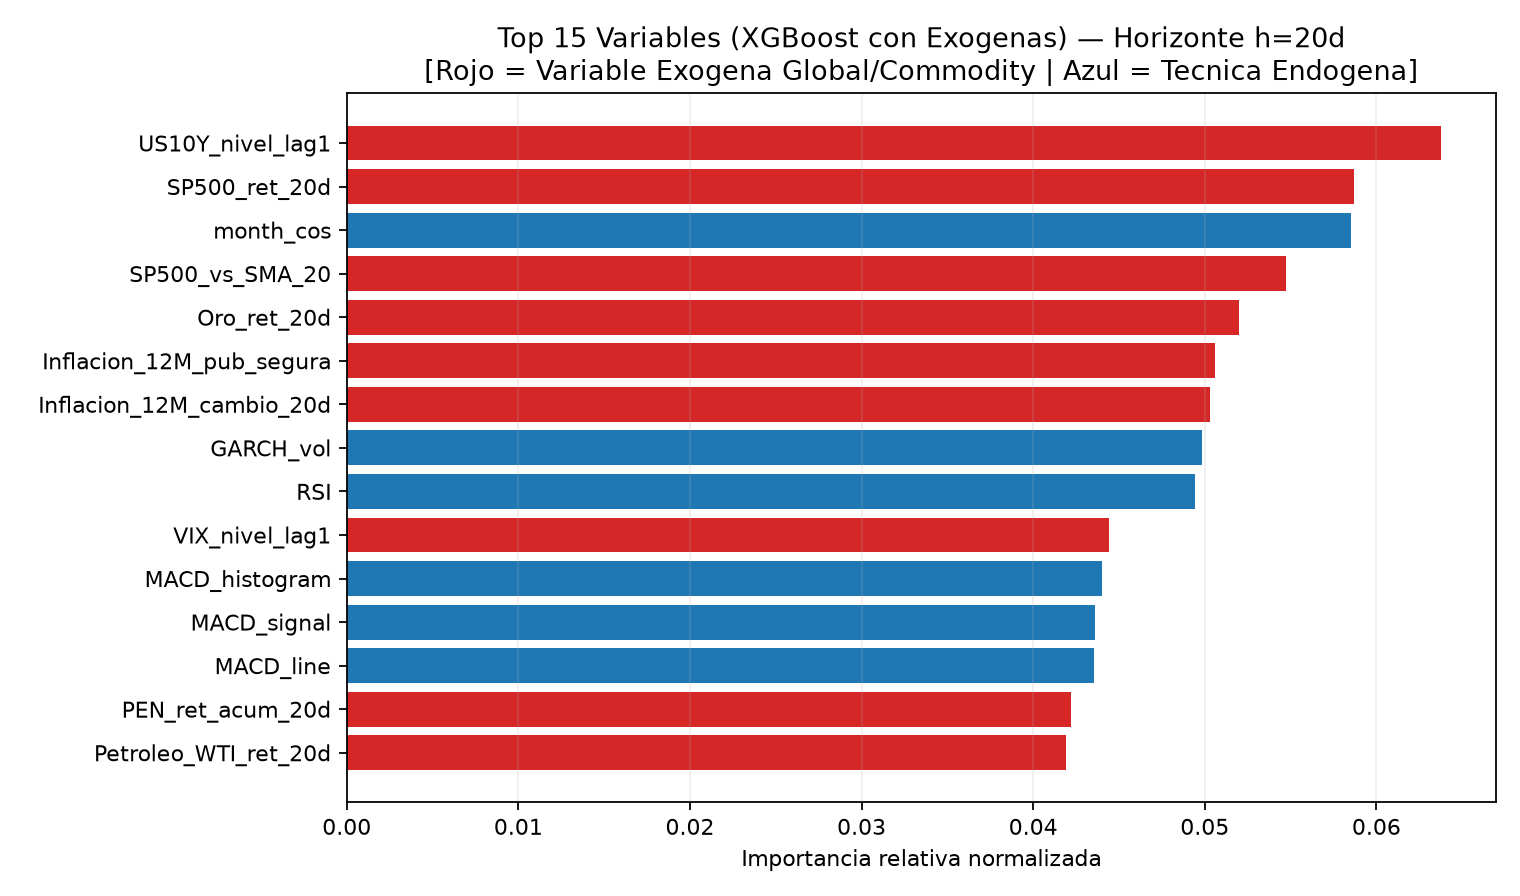

Source data for this figure (header and first rows):
, importancia_relativa
US10Y_nivel_lag1, 0.06378
SP500_ret_20d, 0.05868
month_cos, 0.0585
SP500_vs_SMA_20, 0.05475
Oro_ret_20d, 0.05201
Inflacion_12M_pub_segura, 0.0506
Inflacion_12M_cambio_20d, 0.05031
GARCH_vol, 0.04986
RSI, 0.04941
VIX_nivel_lag1, 0.04442
MACD_histogram, 0.044
MACD_signal, 0.04358
MACD_line, 0.04353
PEN_ret_acum_20d, 0.04218
Petroleo_WTI_ret_20d, 0.04192
DXY_ret_20d, 0.03657
price_vs_SMA_20, 0.0365
Oro_ret_5d, 0.02944
US10Y_vs_SMA_20, 0.02934
month_sin, 0.02694
Cobre_ret_20d, 0.02629
Oro_vs_SMA_20, 0.02566
US10Y_cambio_20d, 0.02152
DXY_vs_SMA_20, 0.02022
day_of_week_cos, 0.0
day_of_week_sin, 0.0
PEN_log_ret_lag_1, 0.0
PEN_log_ret_lag_2, 0.0
PEN_log_ret_lag_3, 0.0
PEN_log_ret_lag_5, 0.0
PEN_log_ret_lag_21, 0.0
PEN_log_ret_lag_10, 0.0
price_vs_SMA_10, 0.0
price_vs_SMA_5, 0.0
SP500_ret_5d, 0.0
Petroleo_WTI_vs_SMA_20, 0.0
Petroleo_WTI_ret_5d, 0.0
Cobre_ret_1d, 0.0
Cobre_vs_SMA_20, 0.0
Cobre_ret_5d, 0.0
DXY_ret_5d, 0.0
DXY_ret_1d, 0.0
US10Y_cambio_5d, 0.0
VIX_zscore_20d, 0.0
VIX_cambio_20d, 0.0
VIX_cambio_5d, 0.0
VIX_cambio_1d, 0.0
TermIntercambio_Cu_WTI_ret_20d, 0.0
Cobre_vs_DXY_ret_20d, 0.0
PEN_ret_acum_5d, 0.0
